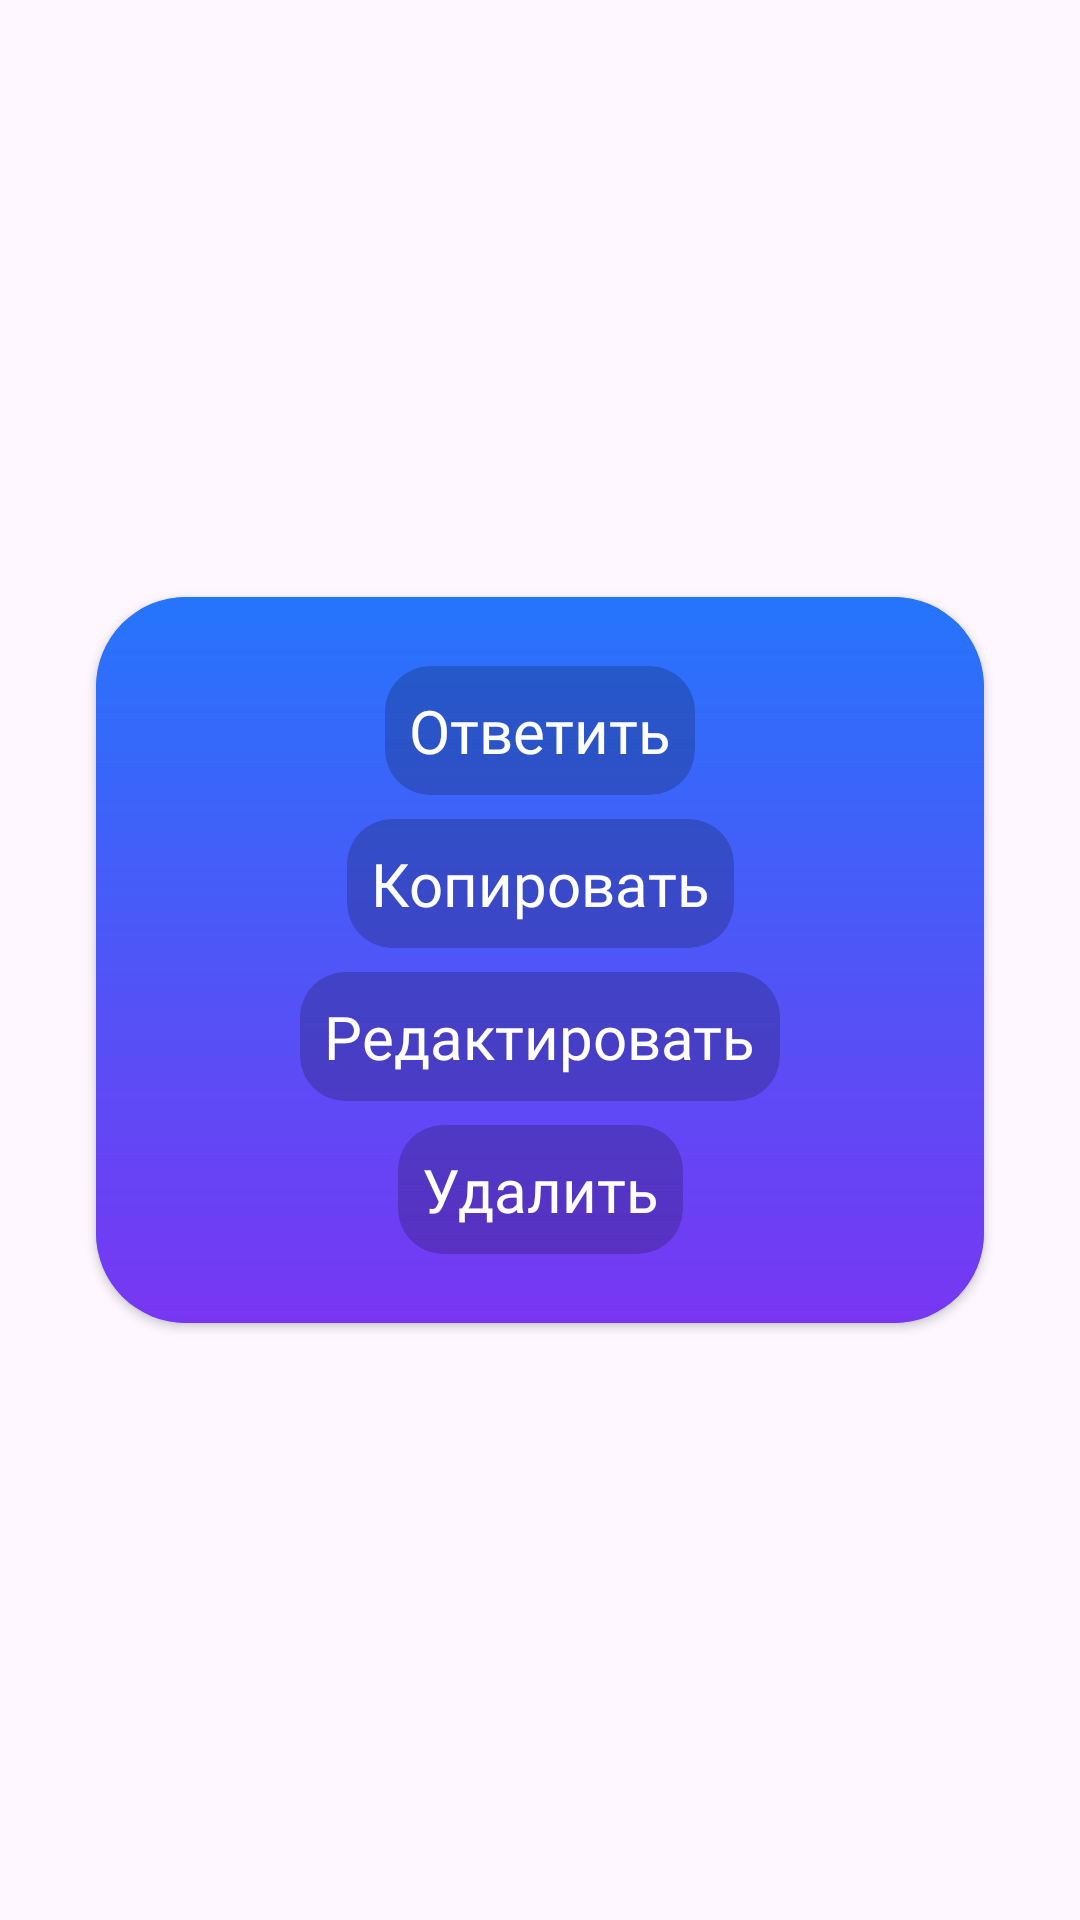

This screen was rendered from an Android layout file. Write that file and the resources it references.
<!-- AndroidManifest.xml: application theme Theme.Bomes -->
<!-- res/layout/dialog.xml -->
<?xml version="1.0" encoding="utf-8"?>
<androidx.constraintlayout.widget.ConstraintLayout xmlns:android="http://schemas.android.com/apk/res/android"
    xmlns:app="http://schemas.android.com/apk/res-auto"
    xmlns:tools="http://schemas.android.com/tools"
    android:layout_width="wrap_content"
    android:layout_height="wrap_content"
    android:background="#00000000">

    <androidx.cardview.widget.CardView
        android:layout_width="wrap_content"
        android:layout_height="wrap_content"
        android:layout_marginStart="8dp"
        android:layout_marginTop="8dp"
        android:layout_marginEnd="8dp"
        android:layout_marginBottom="8dp"
        app:cardBackgroundColor="#2575fc"
        app:cardCornerRadius="30dp"
        app:layout_constraintBottom_toBottomOf="parent"
        app:layout_constraintEnd_toEndOf="parent"
        app:layout_constraintStart_toStartOf="parent"
        app:layout_constraintTop_toTopOf="parent">

        <androidx.constraintlayout.widget.ConstraintLayout
            android:layout_width="match_parent"
            android:layout_height="match_parent"
            android:background="@drawable/gradient"
            android:padding="15dp">

            <androidx.cardview.widget.CardView
                android:id="@+id/reactionsCard"
                android:layout_width="250dp"
                android:layout_height="wrap_content"
                android:layout_marginStart="8dp"
                android:layout_marginEnd="8dp"
                android:maxHeight="150dp"
                app:cardBackgroundColor="#00FFFFFF"
                app:cardElevation="0dp"
                app:layout_constraintEnd_toEndOf="parent"
                app:layout_constraintStart_toStartOf="parent"
                app:layout_constraintTop_toTopOf="parent">

                <androidx.recyclerview.widget.RecyclerView
                    android:id="@+id/reactionsRecycler"
                    android:layout_width="match_parent"
                    android:layout_height="match_parent" />
            </androidx.cardview.widget.CardView>

            <androidx.cardview.widget.CardView
                android:id="@+id/replyCardDialog"
                android:layout_width="match_parent"
                android:layout_height="wrap_content"
                android:layout_marginTop="8dp"
                android:clickable="true"
                android:focusable="true"
                android:foreground="?attr/selectableItemBackground"
                app:cardBackgroundColor="#33000000"
                app:cardCornerRadius="15dp"
                app:cardElevation="0dp"
                app:layout_constraintEnd_toEndOf="parent"
                app:layout_constraintStart_toStartOf="parent"
                app:layout_constraintTop_toBottomOf="@+id/reactionsCard">

                <TextView
                    android:id="@+id/textView8"
                    android:layout_width="wrap_content"
                    android:layout_height="wrap_content"
                    android:layout_margin="8dp"
                    android:fontFamily="@font/anonymous_pro"
                    android:text="Ответить"
                    android:textColor="#FFFFFF"
                    android:textSize="20sp" />
            </androidx.cardview.widget.CardView>

            <androidx.cardview.widget.CardView
                android:id="@+id/copyCardDialog"
                android:layout_width="match_parent"
                android:layout_height="wrap_content"
                android:layout_marginTop="8dp"
                android:clickable="true"
                android:focusable="true"
                android:foreground="?attr/selectableItemBackground"
                app:cardBackgroundColor="#33000000"
                app:cardCornerRadius="15dp"
                app:cardElevation="0dp"
                app:layout_constraintEnd_toEndOf="parent"
                app:layout_constraintStart_toStartOf="parent"
                app:layout_constraintTop_toBottomOf="@+id/replyCardDialog">

                <TextView
                    android:id="@+id/textView9"
                    android:layout_width="wrap_content"
                    android:layout_height="wrap_content"
                    android:layout_margin="8dp"
                    android:fontFamily="@font/anonymous_pro"
                    android:text="Копировать"
                    android:textColor="#FFFFFF"
                    android:textSize="20sp" />
            </androidx.cardview.widget.CardView>

            <androidx.cardview.widget.CardView
                android:id="@+id/editCardDialog"
                android:layout_width="wrap_content"
                android:layout_height="wrap_content"
                android:layout_marginTop="8dp"
                android:clickable="true"
                android:focusable="true"
                android:foreground="?attr/selectableItemBackground"
                app:cardBackgroundColor="#33000000"
                app:cardCornerRadius="15dp"
                app:cardElevation="0dp"
                app:layout_constraintEnd_toEndOf="parent"
                app:layout_constraintStart_toStartOf="parent"
                app:layout_constraintTop_toBottomOf="@+id/copyCardDialog">

                <TextView
                    android:id="@+id/textView3"
                    android:layout_width="wrap_content"
                    android:layout_height="wrap_content"
                    android:layout_margin="8dp"
                    android:fontFamily="@font/anonymous_pro"
                    android:text="Редактировать"
                    android:textColor="#FFFFFF"
                    android:textSize="20sp" />
            </androidx.cardview.widget.CardView>

            <androidx.cardview.widget.CardView
                android:id="@+id/deleteCardDialog"
                android:layout_width="match_parent"
                android:layout_height="wrap_content"
                android:layout_marginTop="8dp"
                android:layout_marginBottom="8dp"
                android:clickable="true"
                android:focusable="true"
                android:foreground="?attr/selectableItemBackground"
                app:cardBackgroundColor="#33000000"
                app:cardCornerRadius="15dp"
                app:cardElevation="0dp"
                app:layout_constraintBottom_toBottomOf="parent"
                app:layout_constraintEnd_toEndOf="parent"
                app:layout_constraintStart_toStartOf="parent"
                app:layout_constraintTop_toBottomOf="@+id/editCardDialog">

                <TextView
                    android:id="@+id/textView7"
                    android:layout_width="wrap_content"
                    android:layout_height="wrap_content"
                    android:layout_margin="8dp"
                    android:fontFamily="@font/anonymous_pro"
                    android:text="Удалить"
                    android:textColor="#FFFFFF"
                    android:textSize="20sp" />
            </androidx.cardview.widget.CardView>
        </androidx.constraintlayout.widget.ConstraintLayout>
    </androidx.cardview.widget.CardView>
</androidx.constraintlayout.widget.ConstraintLayout>
<!-- resources referenced by this layout -->
<resources>
  <!-- drawable gradient (drawable) -->
  <?xml version="1.0" encoding="utf-8"?>
  <shape xmlns:android="http://schemas.android.com/apk/res/android">
      <gradient
          android:type="linear"
          android:angle="270"
          android:startColor="#2575fc"
          android:endColor="#7836F3" />
  </shape>
  <style name="Theme.Bomes" parent="Base.Theme.Bomes" />
  <style name="Base.Theme.Bomes" parent="Theme.Material3.DayNight.NoActionBar">
          
          
          <item name="android:statusBarColor">@color/blue</item>
      </style>
  <color name="blue">#2575fc</color>
</resources>
